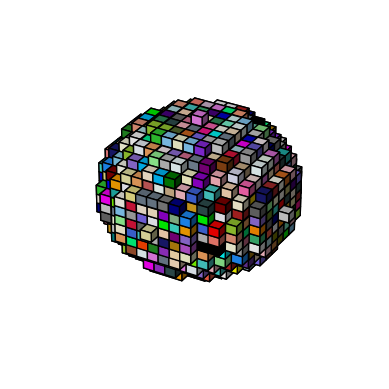

Write Python code to recreate this figure.
import numpy as np
import matplotlib.pyplot as plt
from mpl_toolkits.mplot3d import Axes3D
import matplotlib.colors as mcolors

class VoxelObject:
    def __init__(self, x_size, y_size, z_size):
        # Create a 3D array to represent the object with given dimensions
        self.grid = np.zeros((x_size, y_size, z_size), dtype=bool)
        self.colors = np.empty((x_size, y_size, z_size), dtype=object)

    def add_voxel(self, x, y, z, color='blue'):
        # Mark the voxel at the specified x, y, z coordinate as filled and set its color
        self.grid[x, y, z] = True
        self.colors[x, y, z] = color

    def add_sphere(self, center, radius):
        # Fill a sphere centered at cx, cy, cz with a given radius
        cx, cy, cz = center
        for x in range(self.grid.shape[0]):
            for y in range(self.grid.shape[1]):
                for z in range(self.grid.shape[2]):
                    # Check if the voxel x, y, z is inside the sphere using the distance formula
                    if (x - cx) ** 2 + (y - cy) ** 2 + (z - cz) ** 2 <= radius ** 2:
                        # Assign a random color to the voxel inside the sphere
                        color = np.random.choice(list(mcolors.CSS4_COLORS.values()))
                        self.add_voxel(x, y, z, color)

    def display(self):
        #3D plot for the filled voxels
        fig = plt.figure()
        ax = fig.add_subplot(111, projection='3d')

        # Use voxels to display cubes with different colors
        ax.voxels(self.grid, facecolors=self.colors, edgecolors='k')

        # Hide axes
        ax.set_axis_off()

        plt.show()


def main():
    # Create grid
    obj = VoxelObject(20, 20, 20)

    # Add a sphere of radius 8 centered at position 10, 10, 10
    obj.add_sphere(center=(10, 10, 10), radius=8)

    # Display the 3D object
    obj.display()

if __name__ == "__main__":
    main()
